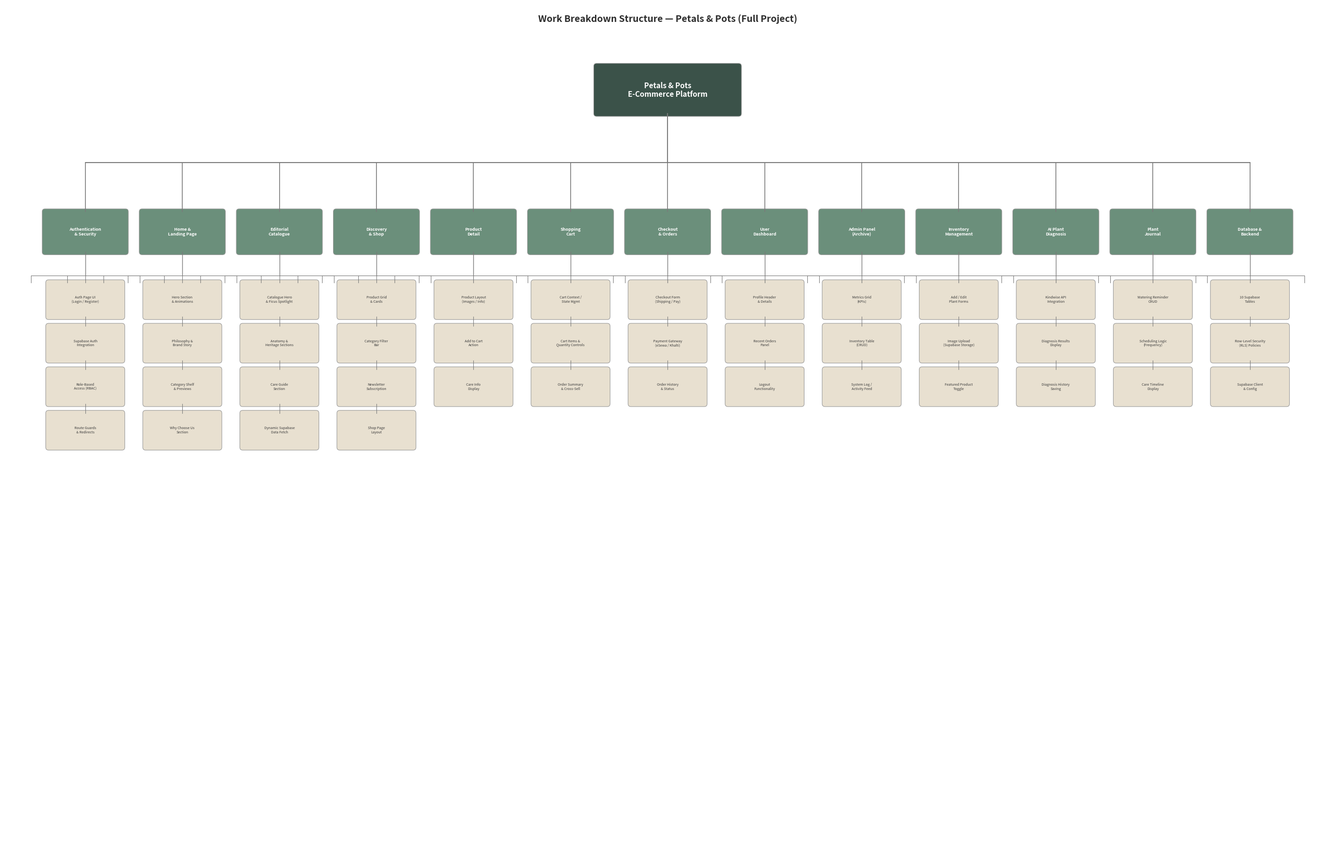

The script that saved this image:
import matplotlib.pyplot as plt
import matplotlib.patches as mpatches
import numpy as np

fig, ax = plt.subplots(1, 1, figsize=(28, 18))
fig.patch.set_facecolor('#FFFFFF')
ax.set_facecolor('#FFFFFF')

# ── Colour palette ──────────────────────────────────────────────
ROOT_CLR   = '#3B5249'   # dark green
ROOT_TXT   = '#FFFFFF'
L1_CLR     = '#6B8F7B'   # muted sage
L1_TXT     = '#FFFFFF'
L2_CLR     = '#E8E0D0'   # warm cream
L2_TXT     = '#3B3B3B'
LINE_CLR   = '#7A7A7A'

# ── Data ────────────────────────────────────────────────────────
title = "Petals & Pots\nE-Commerce Platform"

categories = [
    ("Authentication\n& Security", [
        "Auth Page UI\n(Login / Register)",
        "Supabase Auth\nIntegration",
        "Role-Based\nAccess (RBAC)",
        "Route Guards\n& Redirects",
    ]),
    ("Home &\nLanding Page", [
        "Hero Section\n& Animations",
        "Philosophy &\nBrand Story",
        "Category Shelf\n& Previews",
        "Why Choose Us\nSection",
    ]),
    ("Editorial\nCatalogue", [
        "Catalogue Hero\n& Ficus Spotlight",
        "Anatomy &\nHeritage Sections",
        "Care Guide\nSection",
        "Dynamic Supabase\nData Fetch",
    ]),
    ("Discovery\n& Shop", [
        "Product Grid\n& Cards",
        "Category Filter\nBar",
        "Newsletter\nSubscription",
        "Shop Page\nLayout",
    ]),
    ("Product\nDetail", [
        "Product Layout\n(Images / Info)",
        "Add to Cart\nAction",
        "Care Info\nDisplay",
    ]),
    ("Shopping\nCart", [
        "Cart Context /\nState Mgmt",
        "Cart Items &\nQuantity Controls",
        "Order Summary\n& Cross-Sell",
    ]),
    ("Checkout\n& Orders", [
        "Checkout Form\n(Shipping / Pay)",
        "Payment Gateway\n(eSewa / Khalti)",
        "Order History\n& Status",
    ]),
    ("User\nDashboard", [
        "Profile Header\n& Details",
        "Recent Orders\nPanel",
        "Logout\nFunctionality",
    ]),
    ("Admin Panel\n(Archive)", [
        "Metrics Grid\n(KPIs)",
        "Inventory Table\n(CRUD)",
        "System Log /\nActivity Feed",
    ]),
    ("Inventory\nManagement", [
        "Add / Edit\nPlant Forms",
        "Image Upload\n(Supabase Storage)",
        "Featured Product\nToggle",
    ]),
    ("AI Plant\nDiagnosis", [
        "Kindwise API\nIntegration",
        "Diagnosis Results\nDisplay",
        "Diagnosis History\nSaving",
    ]),
    ("Plant\nJournal", [
        "Watering Reminder\nCRUD",
        "Scheduling Logic\n(Frequency)",
        "Care Timeline\nDisplay",
    ]),
    ("Database &\nBackend", [
        "10 Supabase\nTables",
        "Row-Level Security\n(RLS) Policies",
        "Supabase Client\n& Config",
    ]),
]

n_cats = len(categories)

# ── Layout constants ────────────────────────────────────────────
PAGE_W = 28
PAGE_H = 18

ROOT_W, ROOT_H = 3.0, 1.0
L1_W, L1_H     = 1.7, 0.85
L2_W, L2_H     = 1.55, 0.72

ROOT_Y  = PAGE_H - 1.8
TRUNK_Y = ROOT_Y - ROOT_H / 2
L1_Y    = ROOT_Y - 3.0
L2_TOP  = L1_Y - L1_H / 2 - 1.2

total_l1_width = n_cats * L1_W + (n_cats - 1) * 0.35
l1_start_x = (PAGE_W - total_l1_width) / 2 + L1_W / 2

l1_positions = []
for i in range(n_cats):
    x = l1_start_x + i * (L1_W + 0.35)
    l1_positions.append(x)

root_x = PAGE_W / 2

# ── Helper: draw a box ─────────────────────────────────────────
def draw_box(ax, cx, cy, w, h, text, bg, fg, fontsize=7, bold=False):
    rect = mpatches.FancyBboxPatch(
        (cx - w/2, cy - h/2), w, h,
        boxstyle="round,pad=0.06",
        facecolor=bg, edgecolor='#999999', linewidth=0.8
    )
    ax.add_patch(rect)
    weight = 'bold' if bold else 'normal'
    ax.text(cx, cy, text, ha='center', va='center',
            fontsize=fontsize, color=fg, fontweight=weight,
            fontfamily='sans-serif', linespacing=1.15)

# ── Draw root ───────────────────────────────────────────────────
draw_box(ax, root_x, ROOT_Y, ROOT_W, ROOT_H, title, ROOT_CLR, ROOT_TXT, fontsize=11, bold=True)

# ── Trunk line from root down to the horizontal bus ─────────────
bus_y = (ROOT_Y - ROOT_H/2 + L1_Y + L1_H/2) / 2
ax.plot([root_x, root_x], [ROOT_Y - ROOT_H/2, bus_y],
        color=LINE_CLR, linewidth=1.5, solid_capstyle='round')

# ── Horizontal bus spanning all L1 nodes ────────────────────────
ax.plot([l1_positions[0], l1_positions[-1]], [bus_y, bus_y],
        color=LINE_CLR, linewidth=1.5, solid_capstyle='round')

# ── L1 boxes + vertical drops from bus ──────────────────────────
for i, (cat_name, tasks) in enumerate(categories):
    cx = l1_positions[i]

    # vertical line from bus to L1 box
    ax.plot([cx, cx], [bus_y, L1_Y + L1_H/2],
            color=LINE_CLR, linewidth=1.2, solid_capstyle='round')

    draw_box(ax, cx, L1_Y, L1_W, L1_H, cat_name, L1_CLR, L1_TXT, fontsize=6.5, bold=True)

    # ── L2 children ─────────────────────────────────────────────
    n_tasks = len(tasks)
    l2_bus_y = L1_Y - L1_H/2 - 0.5

    # vertical drop from L1 to L2 bus
    ax.plot([cx, cx], [L1_Y - L1_H/2, l2_bus_y],
            color=LINE_CLR, linewidth=1.0, solid_capstyle='round')

    if n_tasks == 1:
        task_xs = [cx]
    else:
        spread = min((n_tasks - 1) * (L2_W + 0.08), L1_W + 0.6)
        task_xs = np.linspace(cx - spread/2, cx + spread/2, n_tasks)

    # horizontal L2 bus
    if n_tasks > 1:
        ax.plot([task_xs[0], task_xs[-1]], [l2_bus_y, l2_bus_y],
                color=LINE_CLR, linewidth=0.8, solid_capstyle='round')

    for j, task_name in enumerate(tasks):
        tx = task_xs[j]
        ty = l2_bus_y - 0.15 - L2_H / 2 - j * (L2_H + 0.2)

        # vertical drop from L2 bus
        ax.plot([tx, tx], [l2_bus_y, l2_bus_y - 0.15],
                color=LINE_CLR, linewidth=0.8, solid_capstyle='round')
        # then a line going down to the box
        ax.plot([tx, cx], [l2_bus_y, l2_bus_y],  # already drawn by bus
                color=LINE_CLR, linewidth=0, solid_capstyle='round')

        # stack L2 boxes vertically under each L1
        draw_box(ax, cx, ty, L2_W, L2_H, task_name, L2_CLR, L2_TXT, fontsize=5.2)

        # connecting line from previous box or bus
        if j == 0:
            ax.plot([cx, cx], [l2_bus_y, ty + L2_H/2],
                    color=LINE_CLR, linewidth=0.8, solid_capstyle='round')
        else:
            prev_ty = l2_bus_y - 0.15 - L2_H / 2 - (j-1) * (L2_H + 0.2)
            ax.plot([cx, cx], [prev_ty - L2_H/2, ty + L2_H/2],
                    color=LINE_CLR, linewidth=0.8, solid_capstyle='round')


# ── Title ───────────────────────────────────────────────────────
ax.text(PAGE_W / 2, PAGE_H - 0.3,
        "Work Breakdown Structure — Petals & Pots (Full Project)",
        ha='center', va='center', fontsize=14, fontweight='bold',
        color='#2D2D2D', fontfamily='sans-serif')

# ── Axes cleanup ────────────────────────────────────────────────
ax.set_xlim(0, PAGE_W)
ax.set_ylim(0, PAGE_H)
ax.set_aspect('equal')
ax.axis('off')

plt.tight_layout(pad=0.5)
plt.savefig('wbs_petals_and_pots.png', dpi=200, bbox_inches='tight',
            facecolor='#FFFFFF', edgecolor='none')
plt.savefig('wbs_petals_and_pots.pdf', bbox_inches='tight',
            facecolor='#FFFFFF', edgecolor='none')
print("Saved: wbs_petals_and_pots.png & .pdf")
plt.show()
